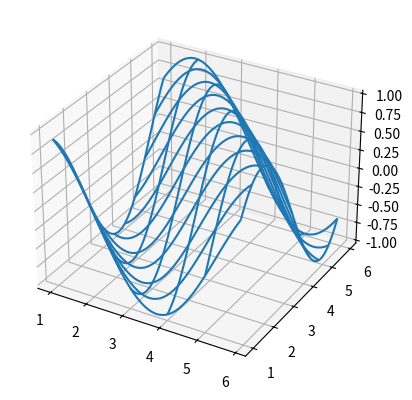
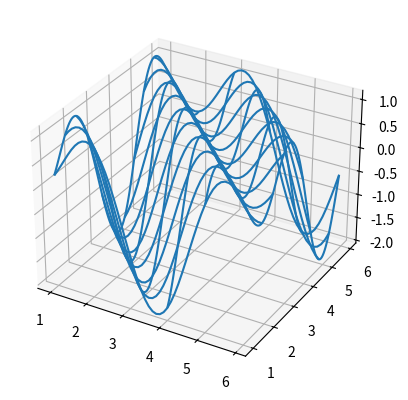

Source code (Python) for these figures, in order:
# -*- coding: utf-8 -*-
"""
[redacted]
"""
import numpy as np
import matplotlib.pyplot as plt
from matplotlib import cm
from mpl_toolkits.mplot3d import Axes3D

import scipy.constants as con

def w(x,t):
    return np.sin(x+t)
x = np.arange(1,6,0.1)
t = np.arange(1,6,0.05)
x, t = np.meshgrid(x,t)
fig = plt.figure(1)
ax = fig.add_subplot(111, projection='3d')
z = w(x, t)
Axes3D.plot_wireframe(ax, x, t, z, rstride=10, cstride=10)

def v(x,t):
    return np.sin(x+t)+np.cos(2*x+2*t)
x = np.arange(1,6,0.1)
t = np.arange(1,6,0.05)
x, t = np.meshgrid(x,t)
fig = plt.figure(2)
ax = fig.add_subplot(111, projection='3d')
z = v(x, t)
Axes3D.plot_wireframe(ax, x, t, z, rstride=10, cstride=10)

plt.show()